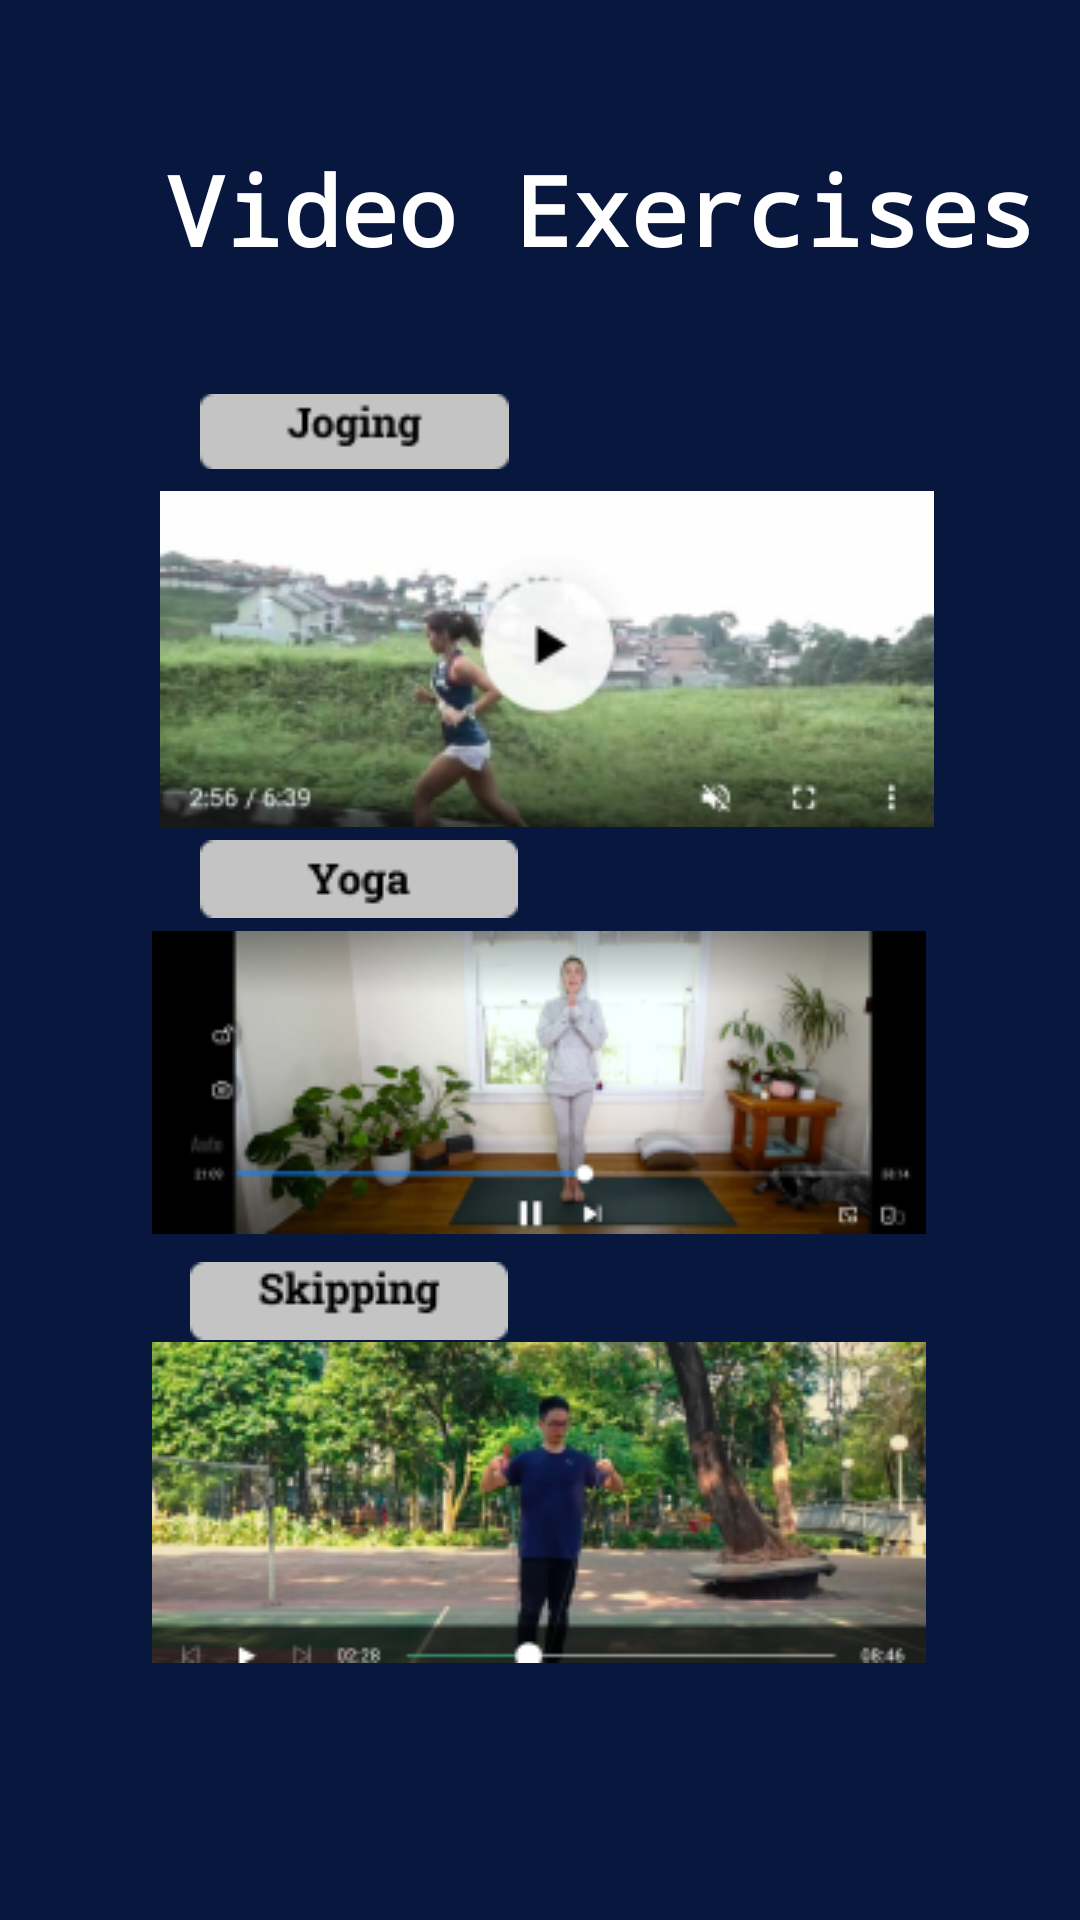

Here is an Android app screen rendered from its layout file. Give the layout XML and the strings, colors and styles it references.
<!-- AndroidManifest.xml: application theme Theme.AplikasiFix -->
<!-- res/layout/activity_vexercises.xml -->
<?xml version="1.0" encoding="utf-8"?>
<androidx.constraintlayout.widget.ConstraintLayout xmlns:android="http://schemas.android.com/apk/res/android"
    xmlns:app="http://schemas.android.com/apk/res-auto"
    xmlns:tools="http://schemas.android.com/tools"
    android:layout_width="match_parent"
    android:layout_height="match_parent"
    android:background="#08173E"
    tools:context=".vexercises">

    <TextView
        android:id="@+id/textView8"
        android:layout_width="wrap_content"
        android:layout_height="wrap_content"
        android:text="Video Exercises"
        android:textAlignment="center"
        android:textColor="@color/white"
        android:textSize="32dp"
        android:textStyle="bold"
        android:typeface="monospace"
        app:layout_constraintBottom_toBottomOf="parent"
        app:layout_constraintEnd_toEndOf="parent"
        app:layout_constraintHorizontal_bias="0.792"
        app:layout_constraintStart_toStartOf="parent"
        app:layout_constraintTop_toTopOf="parent"
        app:layout_constraintVertical_bias="0.081" />

    <ImageButton
        android:id="@+id/vebtn1"
        android:layout_width="wrap_content"
        android:layout_height="wrap_content"
        android:backgroundTint="#00FFFFFF"
        app:layout_constraintBottom_toBottomOf="parent"
        app:layout_constraintEnd_toEndOf="parent"
        app:layout_constraintHorizontal_bias="0.075"
        app:layout_constraintStart_toStartOf="parent"
        app:layout_constraintTop_toTopOf="parent"
        app:layout_constraintVertical_bias="0.081"
        app:srcCompat="@drawable/c" />

    <ImageView
        android:id="@+id/imageView9"
        android:layout_width="103dp"
        android:layout_height="35dp"
        app:layout_constraintBottom_toBottomOf="parent"
        app:layout_constraintEnd_toEndOf="parent"
        app:layout_constraintHorizontal_bias="0.259"
        app:layout_constraintStart_toStartOf="parent"
        app:layout_constraintTop_toTopOf="parent"
        app:layout_constraintVertical_bias="0.209"
        app:srcCompat="@drawable/q" />

    <ImageView
        android:id="@+id/imageView10"
        android:layout_width="wrap_content"
        android:layout_height="wrap_content"
        app:layout_constraintBottom_toBottomOf="parent"
        app:layout_constraintEnd_toEndOf="parent"
        app:layout_constraintHorizontal_bias="0.522"
        app:layout_constraintStart_toStartOf="parent"
        app:layout_constraintTop_toTopOf="parent"
        app:layout_constraintVertical_bias="0.31"
        app:srcCompat="@drawable/jog" />

    <ImageView
        android:id="@+id/imageView11"
        android:layout_width="wrap_content"
        android:layout_height="wrap_content"
        app:layout_constraintBottom_toBottomOf="parent"
        app:layout_constraintEnd_toEndOf="parent"
        app:layout_constraintHorizontal_bias="0.262"
        app:layout_constraintStart_toStartOf="parent"
        app:layout_constraintTop_toTopOf="parent"
        app:layout_constraintVertical_bias="0.456"
        app:srcCompat="@drawable/wrwe" />

    <ImageView
        android:id="@+id/imageView12"
        android:layout_width="wrap_content"
        android:layout_height="wrap_content"
        app:layout_constraintBottom_toBottomOf="parent"
        app:layout_constraintEnd_toEndOf="parent"
        app:layout_constraintHorizontal_bias="0.496"
        app:layout_constraintStart_toStartOf="parent"
        app:layout_constraintTop_toTopOf="parent"
        app:layout_constraintVertical_bias="0.576"
        app:srcCompat="@drawable/qw" />

    <ImageView
        android:id="@+id/imageView13"
        android:layout_width="wrap_content"
        android:layout_height="wrap_content"
        app:layout_constraintBottom_toBottomOf="parent"
        app:layout_constraintEnd_toEndOf="parent"
        app:layout_constraintHorizontal_bias="0.249"
        app:layout_constraintStart_toStartOf="parent"
        app:layout_constraintTop_toTopOf="parent"
        app:layout_constraintVertical_bias="0.685"
        app:srcCompat="@drawable/sad" />

    <ImageView
        android:id="@+id/imageView14"
        android:layout_width="wrap_content"
        android:layout_height="wrap_content"
        app:layout_constraintBottom_toBottomOf="parent"
        app:layout_constraintEnd_toEndOf="parent"
        app:layout_constraintHorizontal_bias="0.496"
        app:layout_constraintStart_toStartOf="parent"
        app:layout_constraintTop_toTopOf="parent"
        app:layout_constraintVertical_bias="0.839"
        app:srcCompat="@drawable/skippi" />

</androidx.constraintlayout.widget.ConstraintLayout>
<!-- resources referenced by this layout -->
<resources>
  <!-- drawable jog: png bitmap (drawable, 43510 bytes) -->
  <!-- drawable q: png bitmap (drawable, 925 bytes) -->
  <!-- drawable qw: png bitmap (drawable, 39318 bytes) -->
  <!-- drawable sad: png bitmap (drawable, 1184 bytes) -->
  <!-- drawable skippi: png bitmap (drawable, 67922 bytes) -->
  <!-- drawable wrwe: png bitmap (drawable, 849 bytes) -->
  <style name="Theme.AplikasiFix" parent="Theme.MaterialComponents.DayNight.DarkActionBar">
          
          <item name="colorPrimary">@color/purple_500</item>
          <item name="colorPrimaryVariant">@color/purple_700</item>
          <item name="colorOnPrimary">@color/white</item>
          
          <item name="colorSecondary">@color/teal_200</item>
          <item name="colorSecondaryVariant">@color/teal_700</item>
          <item name="colorOnSecondary">@color/black</item>
          
          <item name="android:statusBarColor" tools:targetApi="l">?attr/colorPrimaryVariant</item>
          
      </style>
  <!-- not gathered from this repository: default colours our renderer supplied (Android Studio template values) -->
  <color name="purple_500">#FF6200EE</color>
  <color name="purple_700">#FF3700B3</color>
  <color name="teal_200">#FF03DAC5</color>
  <color name="teal_700">#FF018786</color>
  <color name="black">#FF000000</color>
  <color name="white">#FFFFFFFF</color>
</resources>
